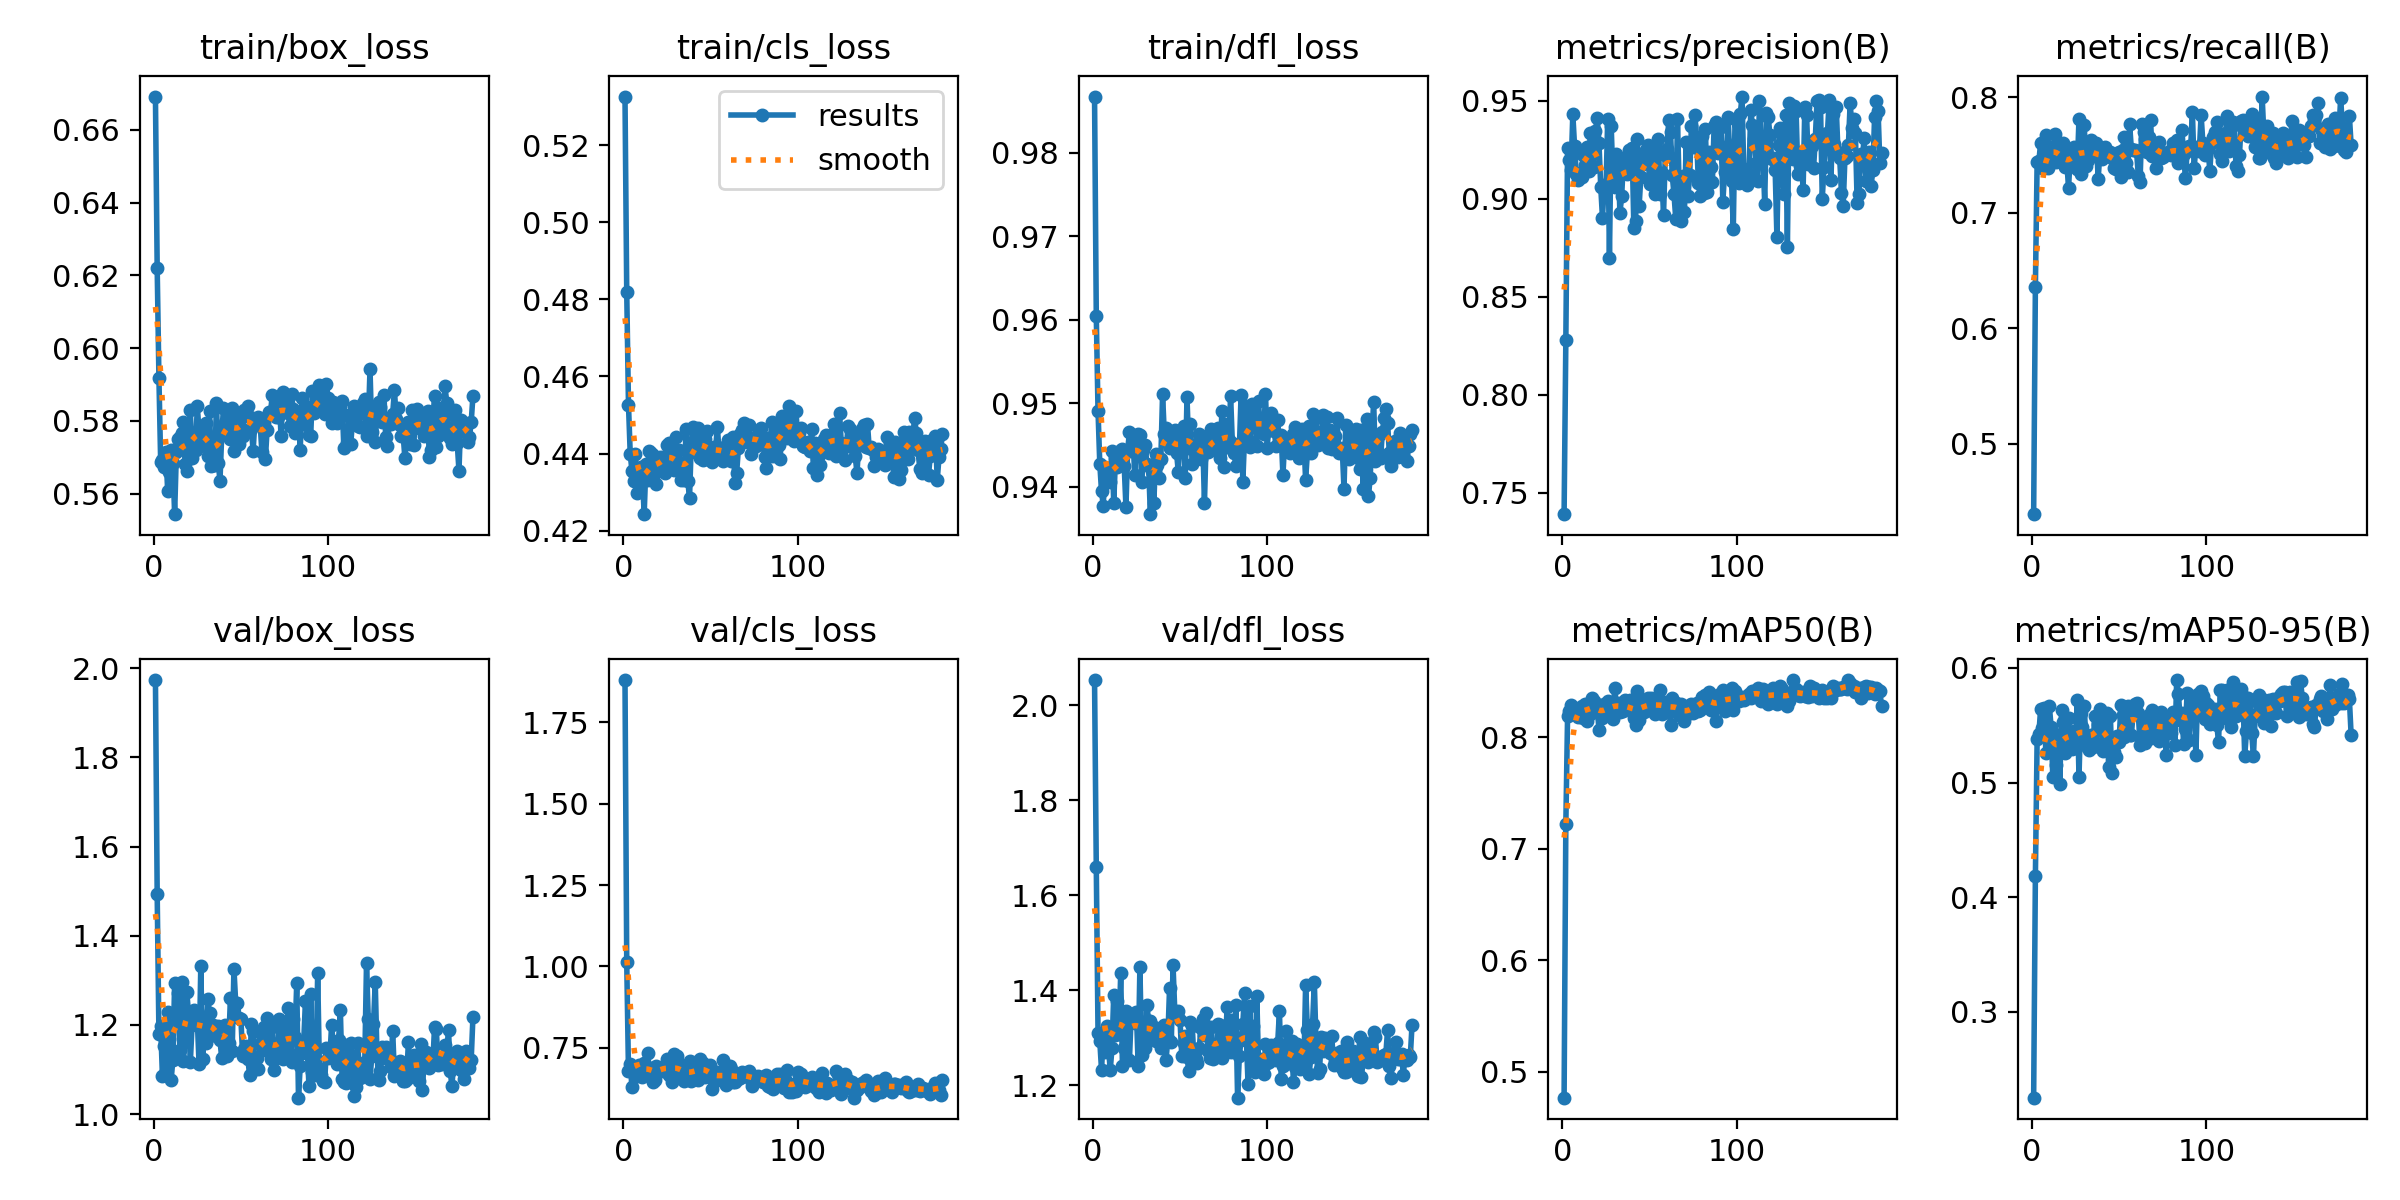

Data behind this chart, as committed beside it:
epoch, time, train/box_loss, train/cls_loss, train/dfl_loss, metrics/precision(B), metrics/recall(B), metrics/mAP50(B), metrics/mAP50-95(B), val/box_loss, val/cls_loss, val/dfl_loss, lr/pg0, lr/pg1, lr/pg2
1, 40.52, 0.6691, 0.5326, 0.9868, 0.7391, 0.4392, 0.477, 0.2249, 1.973, 1.88, 2.053, 0.06734, 0.0001641, 0.0001641
2, 67.65, 0.6219, 0.4818, 0.9605, 0.8277, 0.6358, 0.7222, 0.4183, 1.493, 1.012, 1.659, 0.03417, 0.0003302, 0.0003302
3, 112.7, 0.5917, 0.4527, 0.9491, 0.9261, 0.7441, 0.8191, 0.5378, 1.179, 0.6781, 1.31, 0.001001, 0.0004955, 0.0004955
4, 144.4, 0.5687, 0.4399, 0.9428, 0.92, 0.7444, 0.8238, 0.542, 1.198, 0.7006, 1.294, 0.000497, 0.000497, 0.000497
5, 181.2, 0.5693, 0.4355, 0.9394, 0.9149, 0.7602, 0.8292, 0.5645, 1.086, 0.6281, 1.233, 0.000496, 0.000496, 0.000496
6, 206.2, 0.5674, 0.4329, 0.9377, 0.9432, 0.7389, 0.8214, 0.5475, 1.153, 0.6798, 1.305, 0.0004951, 0.0004951, 0.0004951
7, 238.5, 0.5715, 0.4398, 0.9423, 0.9268, 0.7385, 0.8263, 0.5648, 1.097, 0.6663, 1.27, 0.0004941, 0.0004941, 0.0004941
8, 286.6, 0.5608, 0.4297, 0.9421, 0.9127, 0.7669, 0.8227, 0.526, 1.229, 0.662, 1.324, 0.0004931, 0.0004931, 0.0004931
9, 319.2, 0.5659, 0.436, 0.9416, 0.9093, 0.7382, 0.8185, 0.5453, 1.167, 0.6966, 1.278, 0.0004921, 0.0004921, 0.0004921
10, 373.5, 0.5719, 0.4365, 0.9406, 0.9131, 0.754, 0.8249, 0.5667, 1.077, 0.6624, 1.233, 0.0004911, 0.0004911, 0.0004911
11, 411.5, 0.5684, 0.434, 0.9443, 0.9113, 0.7566, 0.8278, 0.5488, 1.122, 0.6596, 1.278, 0.0004901, 0.0004901, 0.0004901
12, 442.4, 0.5544, 0.4243, 0.9381, 0.9225, 0.7495, 0.8175, 0.5044, 1.293, 0.7046, 1.391, 0.0004891, 0.0004891, 0.0004891
13, 474.8, 0.5714, 0.4372, 0.9434, 0.917, 0.7682, 0.8301, 0.5379, 1.203, 0.6849, 1.307, 0.0004881, 0.0004881, 0.0004881
14, 507.4, 0.5749, 0.4331, 0.9423, 0.9265, 0.7437, 0.8145, 0.5152, 1.272, 0.7337, 1.379, 0.0004871, 0.0004871, 0.0004871
15, 537.9, 0.5755, 0.4406, 0.9436, 0.914, 0.7558, 0.8274, 0.5419, 1.144, 0.6776, 1.309, 0.0004861, 0.0004861, 0.0004861
16, 570.6, 0.5767, 0.4402, 0.9444, 0.9333, 0.7481, 0.8207, 0.4984, 1.295, 0.688, 1.436, 0.0004852, 0.0004852, 0.0004852
17, 598, 0.5796, 0.4396, 0.9445, 0.9246, 0.7439, 0.8353, 0.5636, 1.12, 0.6441, 1.24, 0.0004842, 0.0004842, 0.0004842
18, 629.4, 0.5683, 0.435, 0.9425, 0.916, 0.7605, 0.8324, 0.5529, 1.173, 0.6516, 1.278, 0.0004832, 0.0004832, 0.0004832
19, 680.5, 0.5663, 0.432, 0.9376, 0.9345, 0.7397, 0.8307, 0.5254, 1.273, 0.6943, 1.357, 0.0004822, 0.0004822, 0.0004822
20, 719.7, 0.5705, 0.4385, 0.9444, 0.9413, 0.7447, 0.8271, 0.5387, 1.223, 0.6804, 1.336, 0.0004812, 0.0004812, 0.0004812
21, 784.1, 0.5828, 0.4391, 0.9465, 0.9284, 0.7212, 0.8063, 0.5565, 1.116, 0.68, 1.253, 0.0004802, 0.0004802, 0.0004802
22, 832.2, 0.5699, 0.4376, 0.9443, 0.9062, 0.7498, 0.8267, 0.5345, 1.199, 0.6918, 1.347, 0.0004792, 0.0004792, 0.0004792
23, 878.9, 0.5767, 0.4391, 0.9462, 0.8903, 0.7539, 0.8169, 0.529, 1.234, 0.6792, 1.348, 0.0004782, 0.0004782, 0.0004782
24, 903, 0.572, 0.435, 0.9414, 0.9068, 0.7572, 0.8295, 0.5454, 1.223, 0.6934, 1.33, 0.0004772, 0.0004772, 0.0004772
25, 949.9, 0.584, 0.4423, 0.9451, 0.9042, 0.7485, 0.8225, 0.5299, 1.211, 0.7162, 1.355, 0.0004762, 0.0004762, 0.0004762
26, 983.6, 0.577, 0.4429, 0.9464, 0.9408, 0.7379, 0.8327, 0.5724, 1.112, 0.6661, 1.241, 0.0004752, 0.0004752, 0.0004752
27, 1007, 0.5777, 0.439, 0.9462, 0.8698, 0.7813, 0.8259, 0.505, 1.332, 0.694, 1.45, 0.0004743, 0.0004743, 0.0004743
28, 1100, 0.5733, 0.4364, 0.9406, 0.9372, 0.7337, 0.8228, 0.5611, 1.123, 0.6435, 1.264, 0.0004733, 0.0004733, 0.0004733
29, 1122, 0.5741, 0.4358, 0.9444, 0.91, 0.74, 0.8161, 0.5486, 1.171, 0.731, 1.289, 0.0004723, 0.0004723, 0.0004723
30, 1155, 0.5793, 0.4443, 0.945, 0.906, 0.7757, 0.8444, 0.5664, 1.16, 0.6559, 1.278, 0.0004713, 0.0004713, 0.0004713
31, 1182, 0.5703, 0.4359, 0.9427, 0.9226, 0.7403, 0.8282, 0.536, 1.258, 0.724, 1.37, 0.0004703, 0.0004703, 0.0004703
32, 1217, 0.5828, 0.441, 0.9425, 0.9206, 0.7455, 0.8308, 0.5312, 1.226, 0.6992, 1.335, 0.0004693, 0.0004693, 0.0004693
33, 1244, 0.5675, 0.4331, 0.9367, 0.8927, 0.755, 0.8228, 0.5284, 1.191, 0.6814, 1.336, 0.0004683, 0.0004683, 0.0004683
34, 1271, 0.5677, 0.4356, 0.9418, 0.9012, 0.7627, 0.8264, 0.5416, 1.199, 0.6747, 1.302, 0.0004673, 0.0004673, 0.0004673
35, 1296, 0.568, 0.4331, 0.938, 0.9195, 0.7523, 0.8232, 0.5309, 1.186, 0.6484, 1.323, 0.0004663, 0.0004663, 0.0004663
36, 1321, 0.5849, 0.4465, 0.944, 0.9207, 0.7513, 0.8337, 0.5579, 1.176, 0.6733, 1.294, 0.0004654, 0.0004654, 0.0004654
37, 1352, 0.5684, 0.4328, 0.9426, 0.9125, 0.7604, 0.8284, 0.5348, 1.197, 0.6675, 1.319, 0.0004644, 0.0004644, 0.0004644
38, 1379, 0.5636, 0.4285, 0.941, 0.9247, 0.7295, 0.8264, 0.5511, 1.166, 0.7083, 1.304, 0.0004634, 0.0004634, 0.0004634
39, 1401, 0.5762, 0.4428, 0.9433, 0.9156, 0.7522, 0.8333, 0.5638, 1.125, 0.6493, 1.278, 0.0004624, 0.0004624, 0.0004624
40, 1432, 0.5835, 0.447, 0.951, 0.9258, 0.7461, 0.8264, 0.552, 1.164, 0.6633, 1.299, 0.0004614, 0.0004614, 0.0004614
41, 1462, 0.5794, 0.4404, 0.9463, 0.8852, 0.7546, 0.8168, 0.5276, 1.2, 0.6934, 1.327, 0.0004604, 0.0004604, 0.0004604
42, 1487, 0.5776, 0.4414, 0.947, 0.8887, 0.7564, 0.8109, 0.5478, 1.131, 0.6891, 1.254, 0.0004594, 0.0004594, 0.0004594
43, 1509, 0.5827, 0.4465, 0.9453, 0.9304, 0.7507, 0.8414, 0.5606, 1.159, 0.6499, 1.297, 0.0004584, 0.0004584, 0.0004584
44, 1534, 0.5752, 0.4388, 0.9447, 0.8962, 0.7503, 0.8157, 0.5135, 1.261, 0.7145, 1.404, 0.0004574, 0.0004574, 0.0004574
45, 1561, 0.5837, 0.4454, 0.9459, 0.9113, 0.7528, 0.8327, 0.5578, 1.142, 0.6821, 1.291, 0.0004564, 0.0004564, 0.0004564
46, 1585, 0.5717, 0.4384, 0.9448, 0.9177, 0.7475, 0.828, 0.5087, 1.326, 0.7018, 1.452, 0.0004554, 0.0004554, 0.0004554
47, 1611, 0.5782, 0.4437, 0.9468, 0.9233, 0.7385, 0.8228, 0.5267, 1.25, 0.6604, 1.356, 0.0004545, 0.0004545, 0.0004545
48, 1639, 0.5813, 0.446, 0.9441, 0.925, 0.738, 0.8254, 0.5221, 1.249, 0.6938, 1.352, 0.0004535, 0.0004535, 0.0004535
49, 1666, 0.5736, 0.4393, 0.9418, 0.9276, 0.7448, 0.8354, 0.5405, 1.215, 0.6869, 1.357, 0.0004525, 0.0004525, 0.0004525
50, 1687, 0.5779, 0.4382, 0.9454, 0.9076, 0.7525, 0.8247, 0.5353, 1.213, 0.696, 1.337, 0.0004515, 0.0004515, 0.0004515
51, 1715, 0.5758, 0.4377, 0.9464, 0.9266, 0.7311, 0.8352, 0.5675, 1.13, 0.6241, 1.263, 0.0004505, 0.0004505, 0.0004505
52, 1740, 0.5831, 0.4416, 0.9472, 0.9172, 0.7546, 0.8337, 0.5592, 1.145, 0.6485, 1.288, 0.0004495, 0.0004495, 0.0004495
53, 1762, 0.5825, 0.4417, 0.941, 0.9022, 0.7657, 0.8209, 0.5397, 1.153, 0.6661, 1.305, 0.0004485, 0.0004485, 0.0004485
54, 1795, 0.5842, 0.447, 0.9507, 0.9248, 0.7425, 0.8238, 0.5585, 1.123, 0.6768, 1.259, 0.0004475, 0.0004475, 0.0004475
55, 1833, 0.5812, 0.439, 0.9446, 0.9304, 0.7348, 0.8293, 0.5671, 1.087, 0.6577, 1.231, 0.0004465, 0.0004465, 0.0004465
56, 1855, 0.5778, 0.4394, 0.9475, 0.9024, 0.7768, 0.8424, 0.5418, 1.203, 0.6534, 1.333, 0.0004456, 0.0004456, 0.0004456
57, 1881, 0.5717, 0.438, 0.9427, 0.9133, 0.7553, 0.8209, 0.5412, 1.187, 0.7134, 1.325, 0.0004446, 0.0004446, 0.0004446
58, 1906, 0.58, 0.4416, 0.9445, 0.8916, 0.754, 0.827, 0.5596, 1.101, 0.6456, 1.254, 0.0004436, 0.0004436, 0.0004436
59, 1928, 0.5795, 0.4387, 0.9436, 0.9224, 0.7545, 0.8316, 0.5687, 1.126, 0.637, 1.255, 0.0004426, 0.0004426, 0.0004426
60, 1955, 0.581, 0.4434, 0.9451, 0.9252, 0.753, 0.8287, 0.5692, 1.1, 0.6562, 1.247, 0.0004416, 0.0004416, 0.0004416
... 123 more rows
